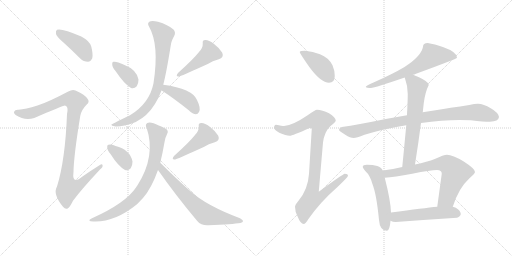
t = 0.00 s
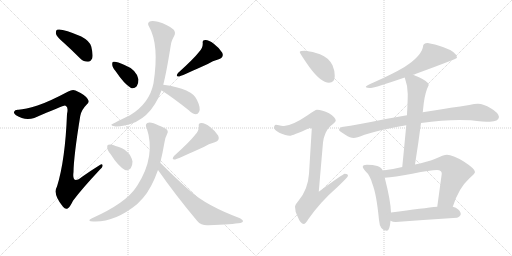
t = 2.68 s
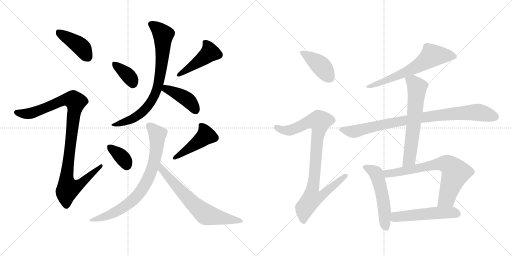
t = 5.35 s
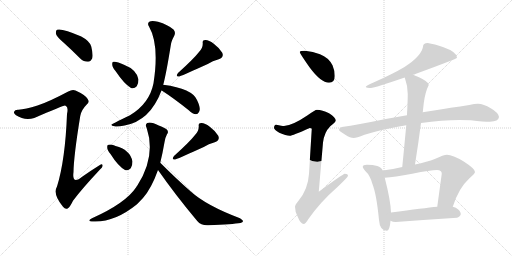
t = 8.03 s
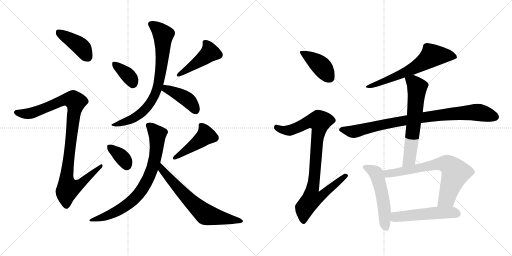
t = 10.71 s
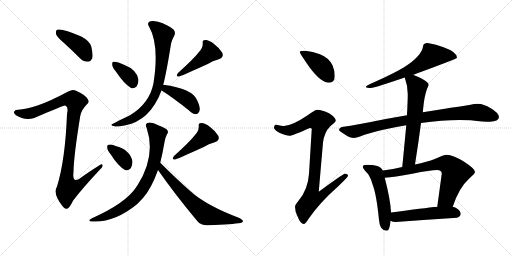
t = 13.39 s

The animated SVG that drew these frames (rendered in a browser with its animation timeline set to each time). Animation: 18 CSS @keyframes rules; one cycle of 13.39 s.

<svg version="1.1" viewBox="0 0 2048 1024" xmlns="http://www.w3.org/2000/svg">
  <g stroke="lightgray" stroke-dasharray="1,1" stroke-width="1" transform="scale(4, 4)">
    <line x1="0" y1="0" x2="256" y2="256"></line>
    <line x1="256" y1="0" x2="0" y2="256"></line>
    <line x1="128" y1="0" x2="128" y2="256"></line>
    <line x1="0" y1="128" x2="256" y2="128"></line>
    <line x1="256" y1="0" x2="512" y2="256"></line>
    <line x1="512" y1="0" x2="256" y2="256"></line>
    <line x1="384" y1="0" x2="384" y2="256"></line>
    <line x1="256" y1="128" x2="512" y2="128"></line>
  </g>
<g transform="scale(1, -1) translate(0, -850)">
   <style type="text/css">
    @keyframes keyframes0 {
      from {
       stroke: black;
       stroke-dashoffset: 413;
       stroke-width: 128;
       }
       57% {
       animation-timing-function: step-end;
       stroke: black;
       stroke-dashoffset: 0;
       stroke-width: 128;
       }
       to {
       stroke: black;
       stroke-width: 1024;
       }
       }
       #make-me-a-hanzi-animation-0 {
         animation: keyframes0 0.586100s both;
         animation-delay: 0.000000s;
         animation-timing-function: linear;
       }
    @keyframes keyframes1 {
      from {
       stroke: black;
       stroke-dashoffset: 1013;
       stroke-width: 128;
       }
       77% {
       animation-timing-function: step-end;
       stroke: black;
       stroke-dashoffset: 0;
       stroke-width: 128;
       }
       to {
       stroke: black;
       stroke-width: 1024;
       }
       }
       #make-me-a-hanzi-animation-1 {
         animation: keyframes1 1.074382s both;
         animation-delay: 0.586100s;
         animation-timing-function: linear;
       }
    @keyframes keyframes2 {
      from {
       stroke: black;
       stroke-dashoffset: 362;
       stroke-width: 128;
       }
       54% {
       animation-timing-function: step-end;
       stroke: black;
       stroke-dashoffset: 0;
       stroke-width: 128;
       }
       to {
       stroke: black;
       stroke-width: 1024;
       }
       }
       #make-me-a-hanzi-animation-2 {
         animation: keyframes2 0.544596s both;
         animation-delay: 1.660482s;
         animation-timing-function: linear;
       }
    @keyframes keyframes3 {
      from {
       stroke: black;
       stroke-dashoffset: 451;
       stroke-width: 128;
       }
       59% {
       animation-timing-function: step-end;
       stroke: black;
       stroke-dashoffset: 0;
       stroke-width: 128;
       }
       to {
       stroke: black;
       stroke-width: 1024;
       }
       }
       #make-me-a-hanzi-animation-3 {
         animation: keyframes3 0.617025s both;
         animation-delay: 2.205078s;
         animation-timing-function: linear;
       }
    @keyframes keyframes4 {
      from {
       stroke: black;
       stroke-dashoffset: 778;
       stroke-width: 128;
       }
       72% {
       animation-timing-function: step-end;
       stroke: black;
       stroke-dashoffset: 0;
       stroke-width: 128;
       }
       to {
       stroke: black;
       stroke-width: 1024;
       }
       }
       #make-me-a-hanzi-animation-4 {
         animation: keyframes4 0.883138s both;
         animation-delay: 2.822103s;
         animation-timing-function: linear;
       }
    @keyframes keyframes5 {
      from {
       stroke: black;
       stroke-dashoffset: 414;
       stroke-width: 128;
       }
       57% {
       animation-timing-function: step-end;
       stroke: black;
       stroke-dashoffset: 0;
       stroke-width: 128;
       }
       to {
       stroke: black;
       stroke-width: 1024;
       }
       }
       #make-me-a-hanzi-animation-5 {
         animation: keyframes5 0.586914s both;
         animation-delay: 3.705241s;
         animation-timing-function: linear;
       }
    @keyframes keyframes6 {
      from {
       stroke: black;
       stroke-dashoffset: 355;
       stroke-width: 128;
       }
       54% {
       animation-timing-function: step-end;
       stroke: black;
       stroke-dashoffset: 0;
       stroke-width: 128;
       }
       to {
       stroke: black;
       stroke-width: 1024;
       }
       }
       #make-me-a-hanzi-animation-6 {
         animation: keyframes6 0.538900s both;
         animation-delay: 4.292155s;
         animation-timing-function: linear;
       }
    @keyframes keyframes7 {
      from {
       stroke: black;
       stroke-dashoffset: 451;
       stroke-width: 128;
       }
       59% {
       animation-timing-function: step-end;
       stroke: black;
       stroke-dashoffset: 0;
       stroke-width: 128;
       }
       to {
       stroke: black;
       stroke-width: 1024;
       }
       }
       #make-me-a-hanzi-animation-7 {
         animation: keyframes7 0.617025s both;
         animation-delay: 4.831055s;
         animation-timing-function: linear;
       }
    @keyframes keyframes8 {
      from {
       stroke: black;
       stroke-dashoffset: 763;
       stroke-width: 128;
       }
       71% {
       animation-timing-function: step-end;
       stroke: black;
       stroke-dashoffset: 0;
       stroke-width: 128;
       }
       to {
       stroke: black;
       stroke-width: 1024;
       }
       }
       #make-me-a-hanzi-animation-8 {
         animation: keyframes8 0.870931s both;
         animation-delay: 5.448079s;
         animation-timing-function: linear;
       }
    @keyframes keyframes9 {
      from {
       stroke: black;
       stroke-dashoffset: 670;
       stroke-width: 128;
       }
       69% {
       animation-timing-function: step-end;
       stroke: black;
       stroke-dashoffset: 0;
       stroke-width: 128;
       }
       to {
       stroke: black;
       stroke-width: 1024;
       }
       }
       #make-me-a-hanzi-animation-9 {
         animation: keyframes9 0.795247s both;
         animation-delay: 6.319010s;
         animation-timing-function: linear;
       }
    @keyframes keyframes10 {
      from {
       stroke: black;
       stroke-dashoffset: 412;
       stroke-width: 128;
       }
       57% {
       animation-timing-function: step-end;
       stroke: black;
       stroke-dashoffset: 0;
       stroke-width: 128;
       }
       to {
       stroke: black;
       stroke-width: 1024;
       }
       }
       #make-me-a-hanzi-animation-10 {
         animation: keyframes10 0.585286s both;
         animation-delay: 7.114258s;
         animation-timing-function: linear;
       }
    @keyframes keyframes11 {
      from {
       stroke: black;
       stroke-dashoffset: 919;
       stroke-width: 128;
       }
       75% {
       animation-timing-function: step-end;
       stroke: black;
       stroke-dashoffset: 0;
       stroke-width: 128;
       }
       to {
       stroke: black;
       stroke-width: 1024;
       }
       }
       #make-me-a-hanzi-animation-11 {
         animation: keyframes11 0.997884s both;
         animation-delay: 7.699544s;
         animation-timing-function: linear;
       }
    @keyframes keyframes12 {
      from {
       stroke: black;
       stroke-dashoffset: 644;
       stroke-width: 128;
       }
       68% {
       animation-timing-function: step-end;
       stroke: black;
       stroke-dashoffset: 0;
       stroke-width: 128;
       }
       to {
       stroke: black;
       stroke-width: 1024;
       }
       }
       #make-me-a-hanzi-animation-12 {
         animation: keyframes12 0.774089s both;
         animation-delay: 8.697428s;
         animation-timing-function: linear;
       }
    @keyframes keyframes13 {
      from {
       stroke: black;
       stroke-dashoffset: 885;
       stroke-width: 128;
       }
       74% {
       animation-timing-function: step-end;
       stroke: black;
       stroke-dashoffset: 0;
       stroke-width: 128;
       }
       to {
       stroke: black;
       stroke-width: 1024;
       }
       }
       #make-me-a-hanzi-animation-13 {
         animation: keyframes13 0.970215s both;
         animation-delay: 9.471517s;
         animation-timing-function: linear;
       }
    @keyframes keyframes14 {
      from {
       stroke: black;
       stroke-dashoffset: 632;
       stroke-width: 128;
       }
       67% {
       animation-timing-function: step-end;
       stroke: black;
       stroke-dashoffset: 0;
       stroke-width: 128;
       }
       to {
       stroke: black;
       stroke-width: 1024;
       }
       }
       #make-me-a-hanzi-animation-14 {
         animation: keyframes14 0.764323s both;
         animation-delay: 10.441732s;
         animation-timing-function: linear;
       }
    @keyframes keyframes15 {
      from {
       stroke: black;
       stroke-dashoffset: 529;
       stroke-width: 128;
       }
       63% {
       animation-timing-function: step-end;
       stroke: black;
       stroke-dashoffset: 0;
       stroke-width: 128;
       }
       to {
       stroke: black;
       stroke-width: 1024;
       }
       }
       #make-me-a-hanzi-animation-15 {
         animation: keyframes15 0.680501s both;
         animation-delay: 11.206055s;
         animation-timing-function: linear;
       }
    @keyframes keyframes16 {
      from {
       stroke: black;
       stroke-dashoffset: 708;
       stroke-width: 128;
       }
       70% {
       animation-timing-function: step-end;
       stroke: black;
       stroke-dashoffset: 0;
       stroke-width: 128;
       }
       to {
       stroke: black;
       stroke-width: 1024;
       }
       }
       #make-me-a-hanzi-animation-16 {
         animation: keyframes16 0.826172s both;
         animation-delay: 11.886556s;
         animation-timing-function: linear;
       }
    @keyframes keyframes17 {
      from {
       stroke: black;
       stroke-dashoffset: 520;
       stroke-width: 128;
       }
       63% {
       animation-timing-function: step-end;
       stroke: black;
       stroke-dashoffset: 0;
       stroke-width: 128;
       }
       to {
       stroke: black;
       stroke-width: 1024;
       }
       }
       #make-me-a-hanzi-animation-17 {
         animation: keyframes17 0.673177s both;
         animation-delay: 12.712728s;
         animation-timing-function: linear;
       }
</style>
<path d="M 255 679 Q 286 651 321 616 Q 334 603 352 603 Q 362 603 369 617 Q 373 632 365 664 Q 359 686 325 704 Q 247 738 228 731 Q 222 727 224 714 Q 228 702 255 679 Z" fill="lightgray"></path> 
<path d="M 150 428 Q 101 413 74 411 Q 59 412 57 404 Q 53 397 64 389 Q 98 367 137 378 Q 254 429 260 428 Q 261 428 264 426 Q 274 420 268 394 Q 261 210 228 104 Q 210 74 252 23 Q 262 10 272 17 Q 281 24 292 47 Q 326 93 400 172 Q 413 182 410 190 Q 409 197 398 189 Q 364 168 330 144 Q 287 108 294 162 Q 295 226 321 386 Q 325 410 347 432 Q 360 442 350 455 Q 340 471 302 488 Q 290 494 273 484 Q 194 442 150 428 Z" fill="lightgray"></path> 
<path d="M 462 566 Q 496 515 524 498 Q 537 494 547 505 Q 554 515 554 532 Q 547 571 496 591 Q 465 606 454 603 Q 448 603 449 591 Q 449 581 462 566 Z" fill="lightgray"></path> 
<path d="M 796 642 Q 775 615 712 558 Q 700 542 717 544 Q 741 553 831 594 Q 850 607 875 613 Q 897 620 889 639 Q 879 657 855 675 Q 834 691 821 690 Q 809 690 811 677 Q 812 658 796 642 Z" fill="lightgray"></path> 
<path d="M 653 511 Q 665 556 683 668 Q 684 683 697 707 Q 704 720 694 732 Q 672 751 632 763 Q 607 770 597 763 Q 588 756 596 744 Q 638 671 614 517 Q 598 436 520 389 Q 445 353 445 351 Q 446 347 458 345 Q 468 341 498 348 Q 600 366 646 488 L 653 511 Z" fill="lightgray"></path> 
<path d="M 646 488 L 647 488 Q 695 457 755 409 Q 771 394 784 393 Q 791 393 796 402 Q 805 415 788 450 Q 770 495 653 511 C 623 515 619 502 646 488 Z" fill="lightgray"></path> 
<path d="M 442 234 Q 472 186 500 170 Q 513 166 523 177 Q 530 187 530 204 Q 520 252 462 266 Q 459 267 458 268 Q 443 274 434 271 Q 428 271 429 259 Q 429 249 442 234 Z" fill="lightgray"></path> 
<path d="M 780 310 Q 759 283 696 226 Q 684 210 701 212 Q 725 221 815 262 Q 834 275 859 281 Q 881 288 873 307 Q 863 325 839 343 Q 818 359 805 358 Q 793 358 795 345 Q 796 326 780 310 Z" fill="lightgray"></path> 
<path d="M 641 199 Q 650 235 658 281 Q 662 303 668 313 Q 675 320 669 330 Q 663 337 635 348 Q 604 364 589 358 Q 579 352 587 337 Q 624 226 550 109 Q 547 105 544 100 Q 502 37 368 -23 Q 344 -35 373 -36 Q 458 -40 548 33 L 572 58 Q 606 97 632 170 L 641 199 Z" fill="lightgray"></path> 
<path d="M 632 170 Q 701 71 789 -34 Q 805 -53 834 -51 Q 931 -47 962 -42 Q 971 -39 972 -35 Q 973 -31 960 -23 Q 825 28 763 84 Q 705 135 641 199 C 620 220 615 195 632 170 Z" fill="lightgray"></path> 
<path d="M 1220 647 Q 1199 647 1199 642 Q 1199 637 1238 581 Q 1284 519 1316 519 Q 1339 519 1339 546 Q 1339 568 1330 589 Q 1314 620 1280 633 Q 1252 645 1220 647 Z" fill="lightgray"></path> 
<path d="M 1268 411 Q 1261 411 1229 388 Q 1170 348 1136 346 Q 1129 346 1104 351 Q 1096 350 1096 338 Q 1096 332 1117 319 Q 1144 307 1159 307 Q 1169 307 1239 338 Q 1247 338 1247 334 L 1236 155 Q 1232 92 1194 47 Q 1180 31 1180 23 Q 1180 4 1190 -15 Q 1202 -46 1215 -46 Q 1222 -46 1233 -27 Q 1280 41 1351 103 Q 1392 142 1392 147 Q 1392 155 1379 155 Q 1373 155 1275 83 L 1292 280 Q 1297 321 1321 345 Q 1343 363 1343 367 Q 1343 381 1316 397 Q 1289 411 1268 411 Z" fill="lightgray"></path> 
<path d="M 1711 678 Q 1692 678 1692 663 Q 1686 626 1618 582 Q 1571 554 1494 520 Q 1463 508 1463 502 Q 1467 498 1484 498 Q 1499 499 1619 540 L 1652 551 Q 1657 552 1664 555 Q 1828 615 1828 619 Q 1828 642 1774 661 Q 1737 674 1711 678 Z" fill="lightgray"></path> 
<path d="M 1628 389 Q 1591 382 1543 374 Q 1431 351 1367 342 Q 1356 339 1356 330 Q 1357 326 1381 311 Q 1401 298 1415 298 Q 1425 298 1458 311 Q 1533 334 1625 349 L 1684 358 Q 1768 370 1839 370 L 1883 369 Q 1936 363 1960 363 Q 1994 364 1996 382 Q 1993 400 1963 417 Q 1934 435 1912 435 Q 1898 435 1877 430 Q 1841 424 1803 419 Q 1775 415 1691 401 L 1628 389 Z" fill="lightgray"></path> 
<path d="M 1619 540 Q 1631 506 1631 474 Q 1631 454 1629 410 Q 1628 401 1628 389 L 1625 349 Q 1619 283 1609 182 C 1606 152 1655 162 1660 192 Q 1674 280 1684 358 L 1691 401 L 1695 437 Q 1701 483 1715 510 Q 1715 523 1676 541 Q 1664 547 1652 551 C 1624 562 1610 567 1619 540 Z" fill="lightgray"></path> 
<path d="M 1531 168 Q 1525 182 1509 186 Q 1493 191 1467 191 Q 1451 191 1451 183 Q 1451 178 1462 165 Q 1480 149 1489 116 Q 1506 74 1516 -30 Q 1519 -72 1547 -73 Q 1559 -73 1562 -33 L 1564 0 Q 1563 45 1539 139 L 1531 168 Z" fill="lightgray"></path> 
<path d="M 1609 182 Q 1574 174 1531 168 C 1501 164 1509 137 1539 139 Q 1576 141 1649 155 Q 1723 170 1748 170 Q 1767 170 1767 155 L 1749 23 C 1745 -7 1801 -5 1811 23 Q 1835 98 1876 135 Q 1900 156 1900 162 Q 1900 175 1855 204 Q 1810 231 1788 231 Q 1775 231 1739 214 Q 1710 203 1660 192 L 1609 182 Z" fill="lightgray"></path> 
<path d="M 1562 -33 Q 1571 -38 1583 -38 Q 1703 -29 1828 -21 Q 1843 -15 1843 -6 Q 1843 7 1823 19 Q 1818 21 1811 23 L 1749 23 Q 1698 18 1564 0 C 1534 -4 1534 -22 1562 -33 Z" fill="lightgray"></path> 
      <clipPath id="make-me-a-hanzi-clip-0">
      <path d="M 255 679 Q 286 651 321 616 Q 334 603 352 603 Q 362 603 369 617 Q 373 632 365 664 Q 359 686 325 704 Q 247 738 228 731 Q 222 727 224 714 Q 228 702 255 679 Z" fill="lightgray"></path>
      </clipPath>
      <path clip-path="url(#make-me-a-hanzi-clip-0)" d="M 233 724 L 324 663 L 350 623 " fill="none" id="make-me-a-hanzi-animation-0" stroke-dasharray="285 570" stroke-linecap="round"></path>

      <clipPath id="make-me-a-hanzi-clip-1">
      <path d="M 150 428 Q 101 413 74 411 Q 59 412 57 404 Q 53 397 64 389 Q 98 367 137 378 Q 254 429 260 428 Q 261 428 264 426 Q 274 420 268 394 Q 261 210 228 104 Q 210 74 252 23 Q 262 10 272 17 Q 281 24 292 47 Q 326 93 400 172 Q 413 182 410 190 Q 409 197 398 189 Q 364 168 330 144 Q 287 108 294 162 Q 295 226 321 386 Q 325 410 347 432 Q 360 442 350 455 Q 340 471 302 488 Q 290 494 273 484 Q 194 442 150 428 Z" fill="lightgray"></path>
      </clipPath>
      <path clip-path="url(#make-me-a-hanzi-clip-1)" d="M 67 400 L 102 394 L 142 401 L 258 451 L 294 450 L 303 436 L 266 139 L 268 112 L 276 97 L 309 105 L 404 186 " fill="none" id="make-me-a-hanzi-animation-1" stroke-dasharray="885 1770" stroke-linecap="round"></path>

      <clipPath id="make-me-a-hanzi-clip-2">
      <path d="M 462 566 Q 496 515 524 498 Q 537 494 547 505 Q 554 515 554 532 Q 547 571 496 591 Q 465 606 454 603 Q 448 603 449 591 Q 449 581 462 566 Z" fill="lightgray"></path>
      </clipPath>
      <path clip-path="url(#make-me-a-hanzi-clip-2)" d="M 459 594 L 518 543 L 531 518 " fill="none" id="make-me-a-hanzi-animation-2" stroke-dasharray="234 468" stroke-linecap="round"></path>

      <clipPath id="make-me-a-hanzi-clip-3">
      <path d="M 796 642 Q 775 615 712 558 Q 700 542 717 544 Q 741 553 831 594 Q 850 607 875 613 Q 897 620 889 639 Q 879 657 855 675 Q 834 691 821 690 Q 809 690 811 677 Q 812 658 796 642 Z" fill="lightgray"></path>
      </clipPath>
      <path clip-path="url(#make-me-a-hanzi-clip-3)" d="M 820 681 L 835 659 L 838 638 L 718 552 " fill="none" id="make-me-a-hanzi-animation-3" stroke-dasharray="323 646" stroke-linecap="round"></path>

      <clipPath id="make-me-a-hanzi-clip-4">
      <path d="M 653 511 Q 665 556 683 668 Q 684 683 697 707 Q 704 720 694 732 Q 672 751 632 763 Q 607 770 597 763 Q 588 756 596 744 Q 638 671 614 517 Q 598 436 520 389 Q 445 353 445 351 Q 446 347 458 345 Q 468 341 498 348 Q 600 366 646 488 L 653 511 Z" fill="lightgray"></path>
      </clipPath>
      <path clip-path="url(#make-me-a-hanzi-clip-4)" d="M 605 753 L 653 711 L 647 601 L 626 486 L 602 440 L 563 396 L 529 374 L 453 349 " fill="none" id="make-me-a-hanzi-animation-4" stroke-dasharray="650 1300" stroke-linecap="round"></path>

      <clipPath id="make-me-a-hanzi-clip-5">
      <path d="M 646 488 L 647 488 Q 695 457 755 409 Q 771 394 784 393 Q 791 393 796 402 Q 805 415 788 450 Q 770 495 653 511 C 623 515 619 502 646 488 Z" fill="lightgray"></path>
      </clipPath>
      <path clip-path="url(#make-me-a-hanzi-clip-5)" d="M 657 492 L 682 489 L 747 453 L 783 407 " fill="none" id="make-me-a-hanzi-animation-5" stroke-dasharray="286 572" stroke-linecap="round"></path>

      <clipPath id="make-me-a-hanzi-clip-6">
      <path d="M 442 234 Q 472 186 500 170 Q 513 166 523 177 Q 530 187 530 204 Q 520 252 462 266 Q 459 267 458 268 Q 443 274 434 271 Q 428 271 429 259 Q 429 249 442 234 Z" fill="lightgray"></path>
      </clipPath>
      <path clip-path="url(#make-me-a-hanzi-clip-6)" d="M 440 261 L 491 218 L 507 190 " fill="none" id="make-me-a-hanzi-animation-6" stroke-dasharray="227 454" stroke-linecap="round"></path>

      <clipPath id="make-me-a-hanzi-clip-7">
      <path d="M 780 310 Q 759 283 696 226 Q 684 210 701 212 Q 725 221 815 262 Q 834 275 859 281 Q 881 288 873 307 Q 863 325 839 343 Q 818 359 805 358 Q 793 358 795 345 Q 796 326 780 310 Z" fill="lightgray"></path>
      </clipPath>
      <path clip-path="url(#make-me-a-hanzi-clip-7)" d="M 804 349 L 819 327 L 822 306 L 702 220 " fill="none" id="make-me-a-hanzi-animation-7" stroke-dasharray="323 646" stroke-linecap="round"></path>

      <clipPath id="make-me-a-hanzi-clip-8">
      <path d="M 641 199 Q 650 235 658 281 Q 662 303 668 313 Q 675 320 669 330 Q 663 337 635 348 Q 604 364 589 358 Q 579 352 587 337 Q 624 226 550 109 Q 547 105 544 100 Q 502 37 368 -23 Q 344 -35 373 -36 Q 458 -40 548 33 L 572 58 Q 606 97 632 170 L 641 199 Z" fill="lightgray"></path>
      </clipPath>
      <path clip-path="url(#make-me-a-hanzi-clip-8)" d="M 596 347 L 630 310 L 627 264 L 612 184 L 580 110 L 527 45 L 485 15 L 433 -12 L 380 -26 " fill="none" id="make-me-a-hanzi-animation-8" stroke-dasharray="635 1270" stroke-linecap="round"></path>

      <clipPath id="make-me-a-hanzi-clip-9">
      <path d="M 632 170 Q 701 71 789 -34 Q 805 -53 834 -51 Q 931 -47 962 -42 Q 971 -39 972 -35 Q 973 -31 960 -23 Q 825 28 763 84 Q 705 135 641 199 C 620 220 615 195 632 170 Z" fill="lightgray"></path>
      </clipPath>
      <path clip-path="url(#make-me-a-hanzi-clip-9)" d="M 644 190 L 649 172 L 675 139 L 815 -2 L 843 -14 L 965 -35 " fill="none" id="make-me-a-hanzi-animation-9" stroke-dasharray="542 1084" stroke-linecap="round"></path>

      <clipPath id="make-me-a-hanzi-clip-10">
      <path d="M 1220 647 Q 1199 647 1199 642 Q 1199 637 1238 581 Q 1284 519 1316 519 Q 1339 519 1339 546 Q 1339 568 1330 589 Q 1314 620 1280 633 Q 1252 645 1220 647 Z" fill="lightgray"></path>
      </clipPath>
      <path clip-path="url(#make-me-a-hanzi-clip-10)" d="M 1203 641 L 1278 592 L 1318 539 " fill="none" id="make-me-a-hanzi-animation-10" stroke-dasharray="284 568" stroke-linecap="round"></path>

      <clipPath id="make-me-a-hanzi-clip-11">
      <path d="M 1268 411 Q 1261 411 1229 388 Q 1170 348 1136 346 Q 1129 346 1104 351 Q 1096 350 1096 338 Q 1096 332 1117 319 Q 1144 307 1159 307 Q 1169 307 1239 338 Q 1247 338 1247 334 L 1236 155 Q 1232 92 1194 47 Q 1180 31 1180 23 Q 1180 4 1190 -15 Q 1202 -46 1215 -46 Q 1222 -46 1233 -27 Q 1280 41 1351 103 Q 1392 142 1392 147 Q 1392 155 1379 155 Q 1373 155 1275 83 L 1292 280 Q 1297 321 1321 345 Q 1343 363 1343 367 Q 1343 381 1316 397 Q 1289 411 1268 411 Z" fill="lightgray"></path>
      </clipPath>
      <path clip-path="url(#make-me-a-hanzi-clip-11)" d="M 1107 340 L 1131 329 L 1162 329 L 1234 363 L 1279 365 L 1250 93 L 1288 90 L 1295 76 L 1283 64 L 1246 53 L 1219 18 L 1214 -36 " fill="none" id="make-me-a-hanzi-animation-11" stroke-dasharray="791 1582" stroke-linecap="round"></path>

      <clipPath id="make-me-a-hanzi-clip-12">
      <path d="M 1711 678 Q 1692 678 1692 663 Q 1686 626 1618 582 Q 1571 554 1494 520 Q 1463 508 1463 502 Q 1467 498 1484 498 Q 1499 499 1619 540 L 1652 551 Q 1657 552 1664 555 Q 1828 615 1828 619 Q 1828 642 1774 661 Q 1737 674 1711 678 Z" fill="lightgray"></path>
      </clipPath>
      <path clip-path="url(#make-me-a-hanzi-clip-12)" d="M 1824 623 L 1790 629 L 1727 626 L 1668 583 L 1629 564 L 1578 540 L 1467 502 " fill="none" id="make-me-a-hanzi-animation-12" stroke-dasharray="516 1032" stroke-linecap="round"></path>

      <clipPath id="make-me-a-hanzi-clip-13">
      <path d="M 1628 389 Q 1591 382 1543 374 Q 1431 351 1367 342 Q 1356 339 1356 330 Q 1357 326 1381 311 Q 1401 298 1415 298 Q 1425 298 1458 311 Q 1533 334 1625 349 L 1684 358 Q 1768 370 1839 370 L 1883 369 Q 1936 363 1960 363 Q 1994 364 1996 382 Q 1993 400 1963 417 Q 1934 435 1912 435 Q 1898 435 1877 430 Q 1841 424 1803 419 Q 1775 415 1691 401 L 1628 389 Z" fill="lightgray"></path>
      </clipPath>
      <path clip-path="url(#make-me-a-hanzi-clip-13)" d="M 1364 331 L 1424 325 L 1538 354 L 1651 374 L 1844 398 L 1921 400 L 1983 382 " fill="none" id="make-me-a-hanzi-animation-13" stroke-dasharray="757 1514" stroke-linecap="round"></path>

      <clipPath id="make-me-a-hanzi-clip-14">
      <path d="M 1619 540 Q 1631 506 1631 474 Q 1631 454 1629 410 Q 1628 401 1628 389 L 1625 349 Q 1619 283 1609 182 C 1606 152 1655 162 1660 192 Q 1674 280 1684 358 L 1691 401 L 1695 437 Q 1701 483 1715 510 Q 1715 523 1676 541 Q 1664 547 1652 551 C 1624 562 1610 567 1619 540 Z" fill="lightgray"></path>
      </clipPath>
      <path clip-path="url(#make-me-a-hanzi-clip-14)" d="M 1627 535 L 1652 523 L 1668 503 L 1668 488 L 1639 220 L 1614 191 " fill="none" id="make-me-a-hanzi-animation-14" stroke-dasharray="504 1008" stroke-linecap="round"></path>

      <clipPath id="make-me-a-hanzi-clip-15">
      <path d="M 1531 168 Q 1525 182 1509 186 Q 1493 191 1467 191 Q 1451 191 1451 183 Q 1451 178 1462 165 Q 1480 149 1489 116 Q 1506 74 1516 -30 Q 1519 -72 1547 -73 Q 1559 -73 1562 -33 L 1564 0 Q 1563 45 1539 139 L 1531 168 Z" fill="lightgray"></path>
      </clipPath>
      <path clip-path="url(#make-me-a-hanzi-clip-15)" d="M 1459 182 L 1504 157 L 1511 139 L 1532 53 L 1544 -60 " fill="none" id="make-me-a-hanzi-animation-15" stroke-dasharray="401 802" stroke-linecap="round"></path>

      <clipPath id="make-me-a-hanzi-clip-16">
      <path d="M 1609 182 Q 1574 174 1531 168 C 1501 164 1509 137 1539 139 Q 1576 141 1649 155 Q 1723 170 1748 170 Q 1767 170 1767 155 L 1749 23 C 1745 -7 1801 -5 1811 23 Q 1835 98 1876 135 Q 1900 156 1900 162 Q 1900 175 1855 204 Q 1810 231 1788 231 Q 1775 231 1739 214 Q 1710 203 1660 192 L 1609 182 Z" fill="lightgray"></path>
      </clipPath>
      <path clip-path="url(#make-me-a-hanzi-clip-16)" d="M 1540 163 L 1550 155 L 1758 195 L 1793 191 L 1822 158 L 1786 55 L 1757 29 " fill="none" id="make-me-a-hanzi-animation-16" stroke-dasharray="580 1160" stroke-linecap="round"></path>

      <clipPath id="make-me-a-hanzi-clip-17">
      <path d="M 1562 -33 Q 1571 -38 1583 -38 Q 1703 -29 1828 -21 Q 1843 -15 1843 -6 Q 1843 7 1823 19 Q 1818 21 1811 23 L 1749 23 Q 1698 18 1564 0 C 1534 -4 1534 -22 1562 -33 Z" fill="lightgray"></path>
      </clipPath>
      <path clip-path="url(#make-me-a-hanzi-clip-17)" d="M 1570 -28 L 1599 -15 L 1702 -5 L 1788 0 L 1830 -5 " fill="none" id="make-me-a-hanzi-animation-17" stroke-dasharray="392 784" stroke-linecap="round"></path>

</g>
</svg>
